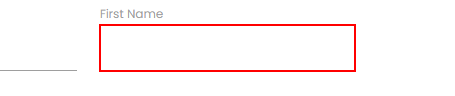
Task: Create a workflow that fills in the fields of a website with organized data that will be taken from an Excel file provided herein. It contains the following data: CompanyName, RoleInCompany, Address, Email, FullName, PhoneNumber.

Notes: 
The first and last name has to be obtained from the full name column of the excel file.
Use only anchor-based selectors for this exercise.
Workflow: Main

Step 1: type [strFName] into the text box

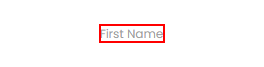
Step 2: Find Element 'LABEL' - First name on the label 'First Name'

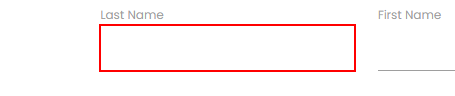
Step 3: type [strLName] into the text box

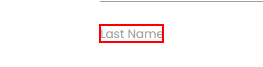
Step 4: Find Element 'LABEL' Last name on the label 'Last Name'

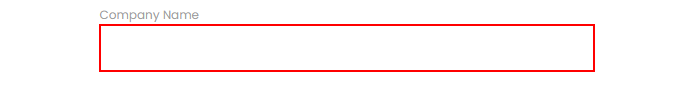
Step 5: type [strCompanyName] into the text box

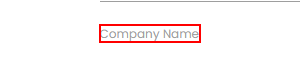
Step 6: Find Element 'LABEL' Company name on the label 'Company Name'

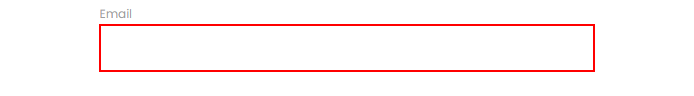
Step 7: type [strEmail] into the text box

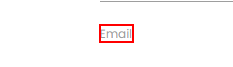
Step 8: Find Element 'LABEL' Email on the label 'Email'

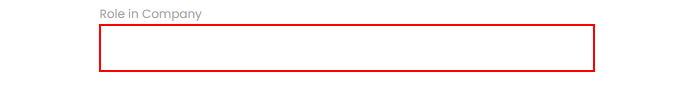
Step 9: type [strRole] into the text box

Step 10: Find Element 'LABEL'  Role in company on the label 'Role in Company' (no picture)

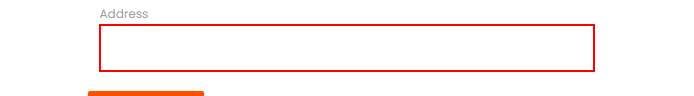
Step 11: type [strAddress] into the text box

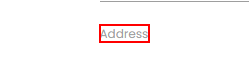
Step 12: Find Element 'LABEL' Address on the label 'Address'

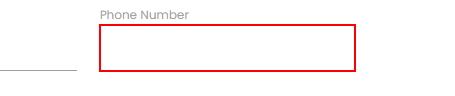
Step 13: type [strTelephone] into the text box

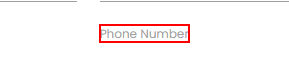
Step 14: Find Element 'LABEL' Telephone on the label 'Phone Number'

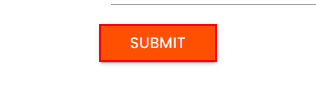
Step 15: click on the text box